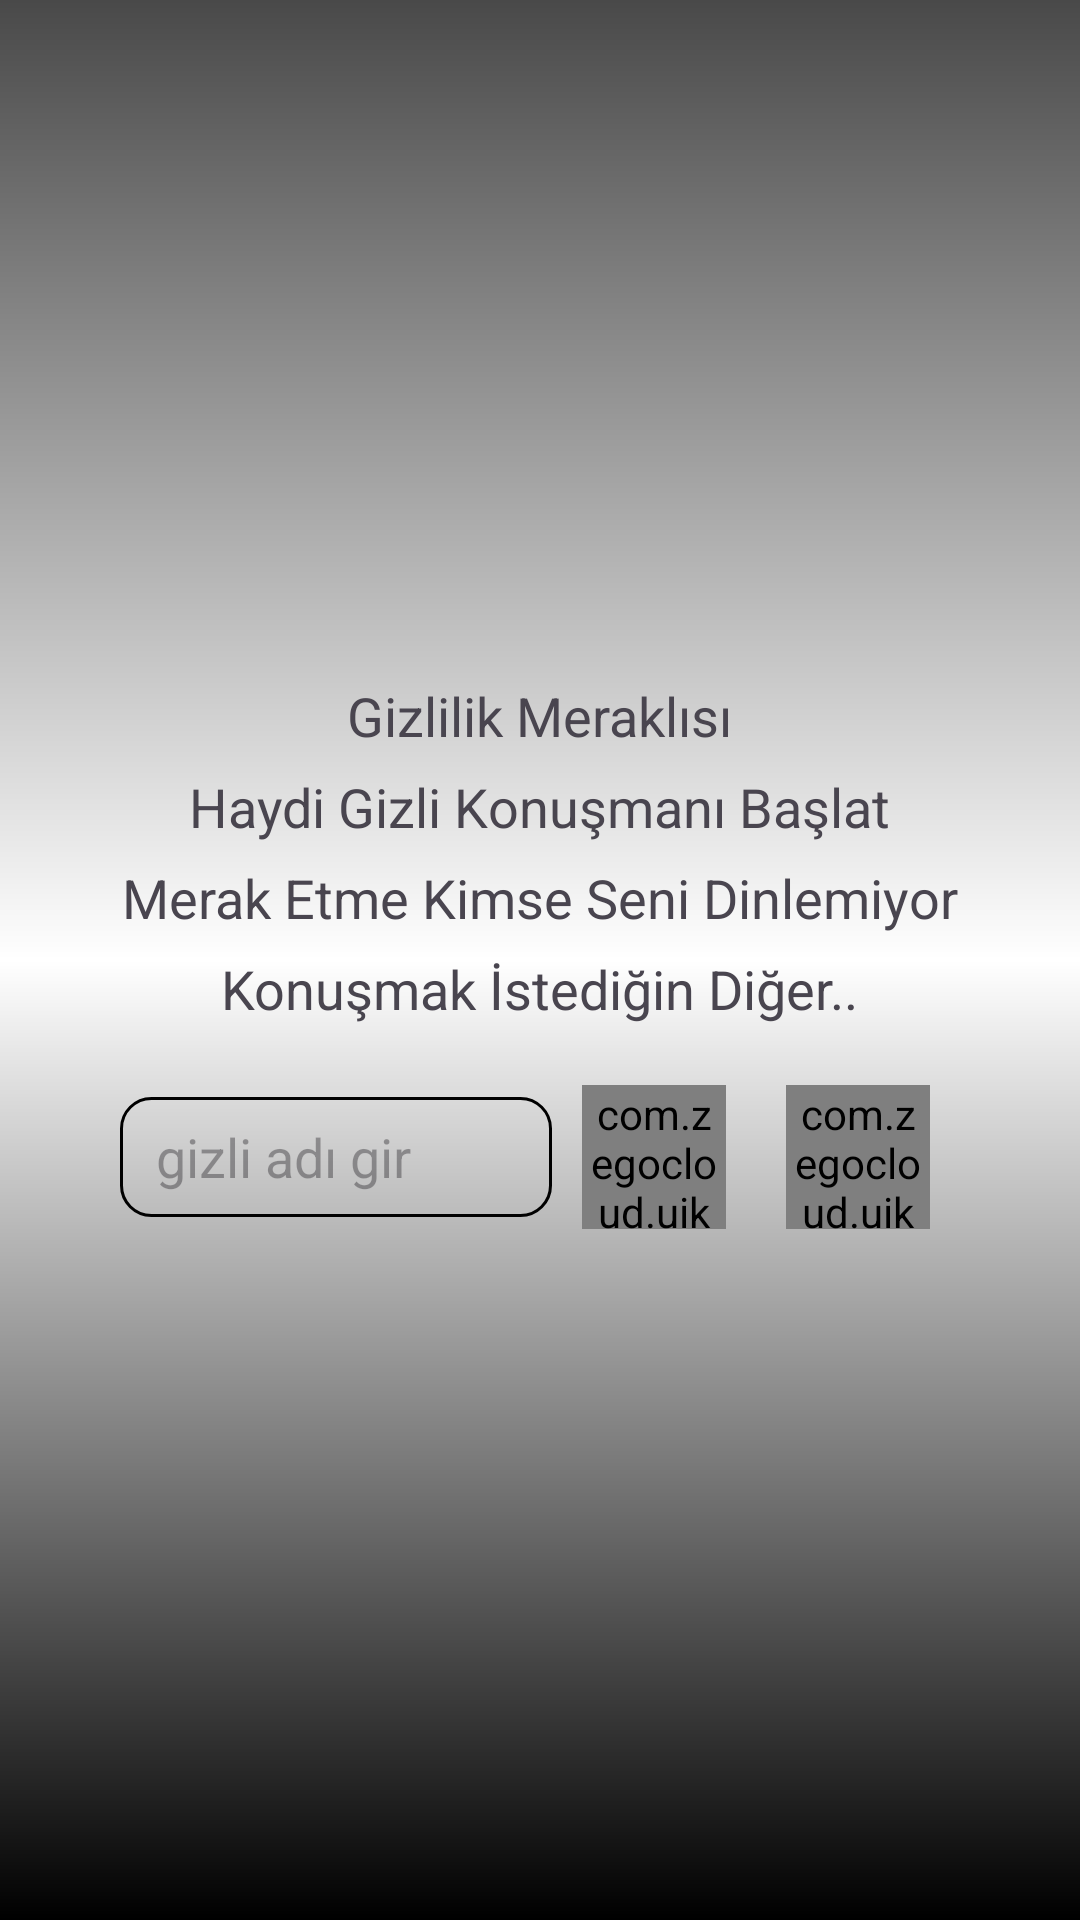

Here is an Android app screen rendered from its layout file. Give the layout XML and the strings, colors and styles it references.
<!-- AndroidManifest.xml: application theme Theme.GizliKonusma -->
<!-- res/layout/activity_call.xml -->
<?xml version="1.0" encoding="utf-8"?>
<LinearLayout
    xmlns:android="http://schemas.android.com/apk/res/android"
    xmlns:app="http://schemas.android.com/apk/res-auto"
    xmlns:tools="http://schemas.android.com/tools"
    android:layout_width="match_parent"
    android:layout_height="match_parent"
    android:gravity="center"
    android:orientation="vertical"
    android:background="@drawable/gradient_background"
    tools:context=".CallActivity">



    <TextView
        android:layout_width="wrap_content"
        android:layout_height="wrap_content"
        android:text="Gizlilik Meraklısı"
        android:id="@+id/hey_user_text_view"
        android:textSize="18sp">
    </TextView>

    <TextView
        android:layout_marginTop="6dp"
        android:layout_width="wrap_content"
        android:layout_height="wrap_content"
        android:text="Haydi Gizli Konuşmanı Başlat"
        android:textSize="18sp">
    </TextView>

    <TextView
        android:layout_marginTop="6dp"
        android:layout_width="wrap_content"
        android:layout_height="wrap_content"
        android:text="Merak Etme Kimse Seni Dinlemiyor"
        android:textSize="18sp">
    </TextView>

    <TextView
        android:layout_marginTop="6dp"
        android:layout_width="wrap_content"
        android:layout_height="wrap_content"
        android:text="Konuşmak İstediğin Diğer.."
        android:textSize="18sp">
    </TextView>

    <RelativeLayout
        android:layout_width="match_parent"
        android:layout_height="wrap_content"
        android:layout_marginTop="16dp"
        android:layout_marginHorizontal="40dp">


        <EditText
            android:layout_width="match_parent"
            android:layout_height="40dp"
            android:background="@drawable/rounded_corner"
            android:hint="gizli adı gir"
            android:paddingHorizontal="12dp"
            android:layout_marginTop="16dp"
            android:layout_toLeftOf="@+id/voice_call_btn"
            android:layout_centerVertical="true"
            android:id="@+id/user_id_edit_text">
        </EditText>

        <com.zegocloud.uikit.prebuilt.call.invite.widget.ZegoSendCallInvitationButton
            android:layout_width="48dp"
            android:layout_height="48dp"
            android:layout_centerVertical="true"
            android:id="@+id/voice_call_btn"
            android:layout_marginHorizontal="10dp"
            android:layout_toLeftOf="@+id/video_call_btn">
        </com.zegocloud.uikit.prebuilt.call.invite.widget.ZegoSendCallInvitationButton>


        <com.zegocloud.uikit.prebuilt.call.invite.widget.ZegoSendCallInvitationButton
            android:layout_width="48dp"
            android:layout_height="48dp"
            android:layout_alignParentEnd="true"
            android:layout_centerVertical="true"
            android:layout_marginHorizontal="10dp"
            android:id="@+id/video_call_btn">
        </com.zegocloud.uikit.prebuilt.call.invite.widget.ZegoSendCallInvitationButton>

    </RelativeLayout>



</LinearLayout>
<!-- resources referenced by this layout -->
<resources>
  <!-- drawable gradient_background (drawable) -->
  <?xml version="1.0" encoding="utf-8"?>
      <shape xmlns:android="http://schemas.android.com/apk/res/android">
          <gradient
              android:type="linear"
              android:angle="90"
              android:startColor="#000000"
              android:endColor="#494949"
              android:centerColor="#FFFFFF" />
      </shape>
  <!-- drawable rounded_corner (drawable) -->
  <?xml version="1.0" encoding="utf-8"?>
  <shape xmlns:android="http://schemas.android.com/apk/res/android"
      android:shape="rectangle">
  
      <corners android:radius="10dp"></corners>
      <stroke android:width="1dp"></stroke>
  
  </shape>
  <style name="Theme.GizliKonusma" parent="Base.Theme.GizliKonusma" />
  <style name="Base.Theme.GizliKonusma" parent="Theme.Material3.DayNight.NoActionBar">
          
          
          <item name="colorPrimary">@color/my_dark_primary</item>
      </style>
  <color name="my_dark_primary">#494949</color>
</resources>
